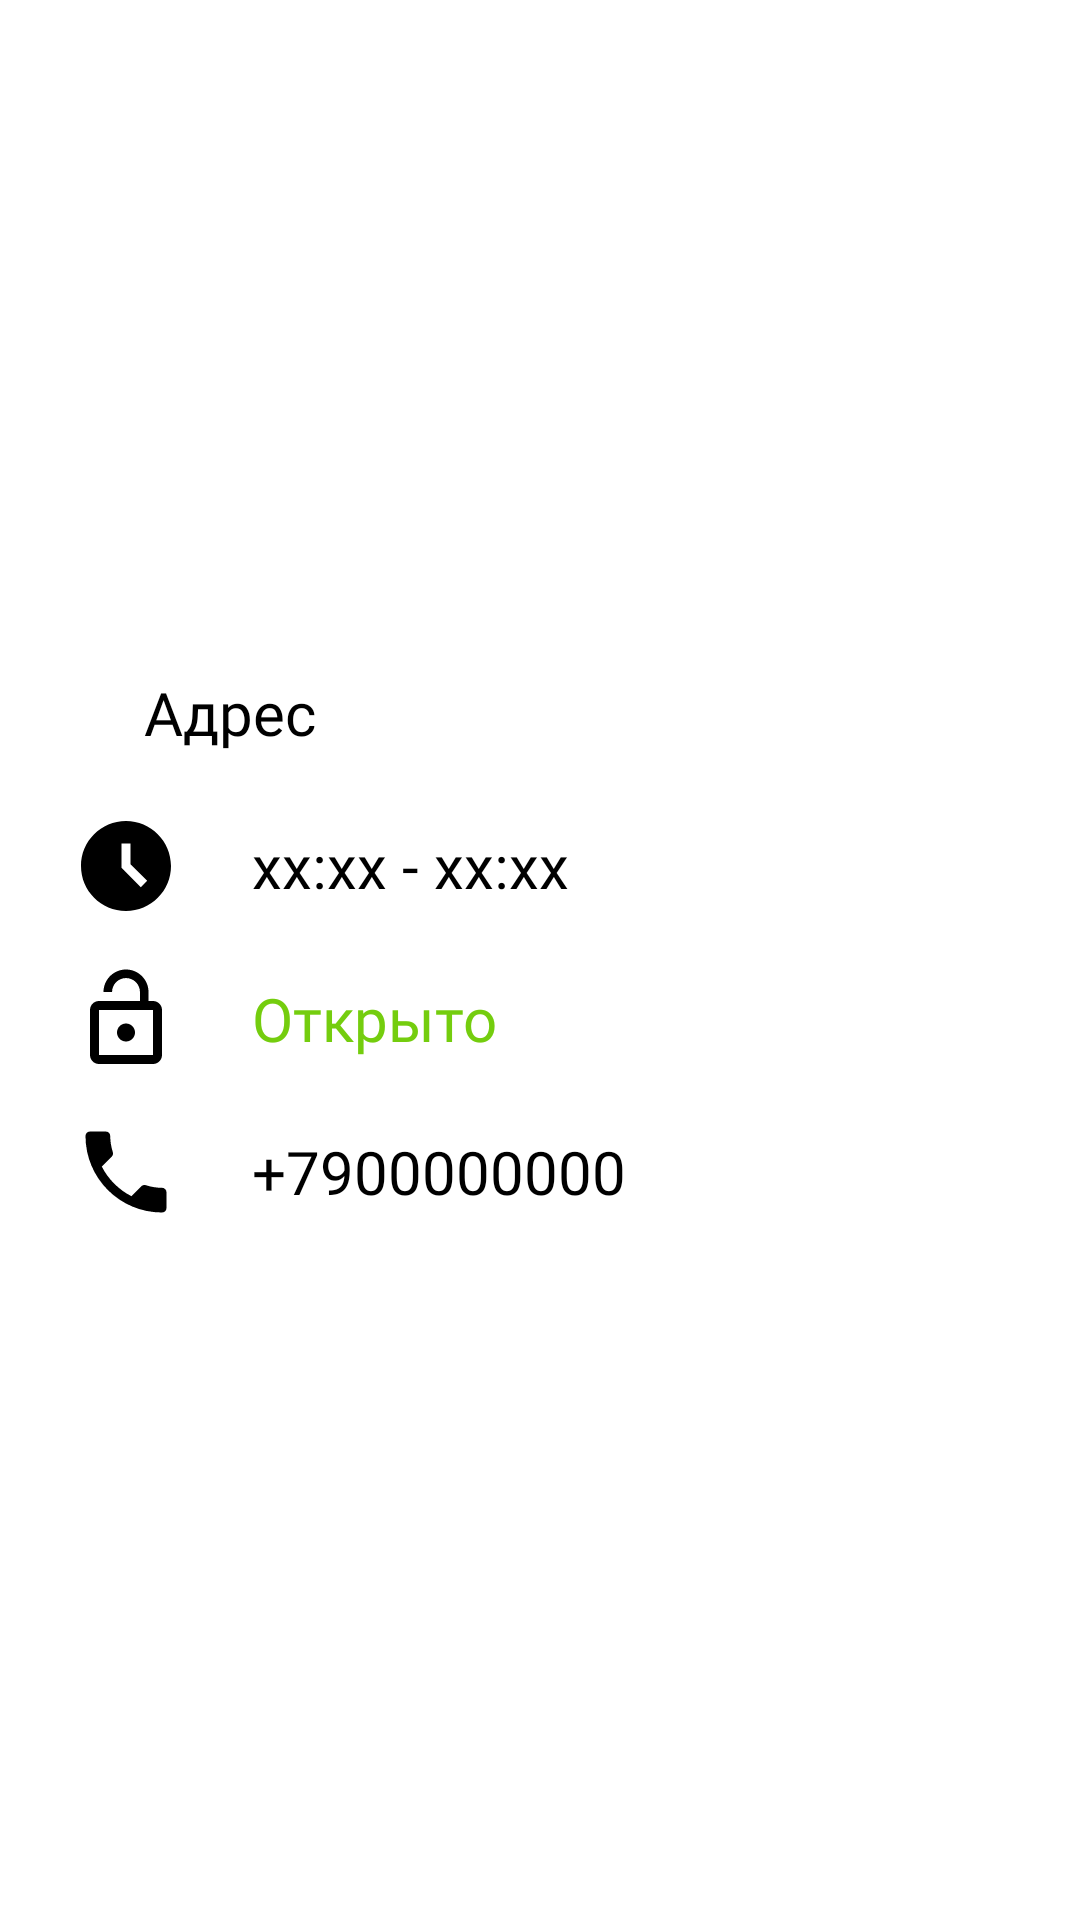

Reconstruct the res/layout file that produces this screen, plus the resources it refers to.
<!-- AndroidManifest.xml: application theme Theme.SpringPractice -->
<!-- res/layout/fragment_place_info.xml -->
<?xml version="1.0" encoding="utf-8"?>
<androidx.constraintlayout.widget.ConstraintLayout xmlns:android="http://schemas.android.com/apk/res/android"
    xmlns:app="http://schemas.android.com/apk/res-auto"
    xmlns:tools="http://schemas.android.com/tools"
    android:layout_width="match_parent"
    android:layout_height="wrap_content">

    <ScrollView
        android:layout_width="match_parent"
        android:layout_height="match_parent"
        app:layout_constraintBottom_toBottomOf="parent"
        app:layout_constraintEnd_toEndOf="parent"
        app:layout_constraintStart_toStartOf="parent"
        app:layout_constraintTop_toTopOf="parent"
        android:focusableInTouchMode="true">

        <androidx.constraintlayout.widget.ConstraintLayout
            android:layout_width="match_parent"
            android:layout_height="wrap_content">

            <ImageView
                android:id="@+id/iv_photo"
                android:layout_width="match_parent"
                android:layout_height="200dp"
                android:scaleType="centerCrop"
                android:src="@drawable/no_photo"
                app:layout_constraintEnd_toEndOf="parent"
                app:layout_constraintStart_toStartOf="parent"
                app:layout_constraintTop_toTopOf="parent"
                tools:ignore="ContentDescription" />

            <ImageView
                android:id="@+id/iv_address"
                android:layout_width="wrap_content"
                android:layout_height="wrap_content"
                android:layout_marginStart="24dp"
                app:layout_constraintBottom_toBottomOf="@id/tv_address"
                app:layout_constraintStart_toStartOf="@id/iv_photo"
                app:layout_constraintTop_toTopOf="@id/tv_address"
                app:srcCompat="@drawable/ic_address"
                app:tint="@color/black"
                tools:ignore="ContentDescription" />

            <TextView
                android:id="@+id/tv_address"
                android:layout_width="0dp"
                android:layout_height="wrap_content"
                android:layout_marginStart="24dp"
                android:layout_marginTop="24dp"
                android:layout_marginEnd="24dp"
                android:fontFamily="@font/spot_book"
                android:text="@string/address"
                android:textColor="@color/black"
                android:textSize="20sp"
                app:layout_constraintEnd_toEndOf="parent"
                app:layout_constraintStart_toEndOf="@+id/iv_address"
                app:layout_constraintTop_toBottomOf="@+id/iv_photo" />

            <ImageView
                android:id="@+id/iv_hours"
                android:layout_width="wrap_content"
                android:layout_height="wrap_content"
                app:layout_constraintBottom_toBottomOf="@id/tv_hours"
                app:layout_constraintStart_toStartOf="@id/iv_address"
                app:layout_constraintTop_toTopOf="@id/tv_hours"
                app:srcCompat="@drawable/ic_hours"
                app:tint="@color/black"
                tools:ignore="ContentDescription" />

            <TextView
                android:id="@+id/tv_hours"
                android:layout_width="0dp"
                android:layout_height="wrap_content"
                android:layout_marginStart="24dp"
                android:layout_marginTop="24dp"
                android:layout_marginEnd="24dp"
                android:fontFamily="@font/spot_book"
                android:text="@string/hours"
                android:textColor="@color/black"
                android:textSize="20sp"
                app:layout_constraintEnd_toEndOf="parent"
                app:layout_constraintStart_toEndOf="@+id/iv_hours"
                app:layout_constraintTop_toBottomOf="@+id/tv_address" />

            <ImageView
                android:id="@+id/iv_closed"
                android:layout_width="wrap_content"
                android:layout_height="wrap_content"
                app:layout_constraintBottom_toBottomOf="@id/tv_closed"
                app:layout_constraintStart_toStartOf="@id/iv_hours"
                app:layout_constraintTop_toTopOf="@id/tv_closed"
                app:srcCompat="@drawable/ic_open"
                app:tint="@color/black"
                tools:ignore="ContentDescription" />

            <TextView
                android:id="@+id/tv_closed"
                android:layout_width="0dp"
                android:layout_height="wrap_content"
                android:layout_marginStart="24dp"
                android:layout_marginTop="24dp"
                android:layout_marginEnd="24dp"
                android:fontFamily="@font/spot_book"
                android:text="@string/open"
                android:textColor="@color/green"
                android:textSize="20sp"
                app:layout_constraintEnd_toEndOf="parent"
                app:layout_constraintStart_toEndOf="@+id/iv_closed"
                app:layout_constraintTop_toBottomOf="@+id/tv_hours" />

            <ImageView
                android:id="@+id/iv_phone"
                android:layout_width="wrap_content"
                android:layout_height="wrap_content"
                app:layout_constraintBottom_toBottomOf="@id/tv_phone"
                app:layout_constraintStart_toStartOf="@id/iv_closed"
                app:layout_constraintTop_toTopOf="@id/tv_phone"
                app:srcCompat="@drawable/ic_phone"
                app:tint="@color/black"
                tools:ignore="ContentDescription" />

            <TextView
                android:id="@+id/tv_phone"
                android:layout_width="0dp"
                android:layout_height="wrap_content"
                android:layout_marginStart="24dp"
                android:layout_marginTop="24dp"
                android:layout_marginEnd="24dp"
                android:fontFamily="@font/spot_book"
                android:text="@string/number"
                android:textColor="@color/black"
                android:textSize="20sp"
                app:layout_constraintEnd_toEndOf="parent"
                app:layout_constraintStart_toEndOf="@+id/iv_phone"
                app:layout_constraintTop_toBottomOf="@+id/tv_closed" />
        </androidx.constraintlayout.widget.ConstraintLayout>
    </ScrollView>
</androidx.constraintlayout.widget.ConstraintLayout>
<!-- resources referenced by this layout -->
<resources>
  <color name="black">#FF000000</color>
  <color name="green">#74CD0E</color>
  <!-- drawable ic_hours (drawable) -->
  <vector android:height="36dp" android:tint="?attr/colorControlNormal"
      android:viewportHeight="24" android:viewportWidth="24"
      android:width="36dp" xmlns:android="http://schemas.android.com/apk/res/android">
      <path android:fillColor="@android:color/black" android:pathData="M11.99,2C6.47,2 2,6.48 2,12s4.47,10 9.99,10C17.52,22 22,17.52 22,12S17.52,2 11.99,2zM15.29,16.71L11,12.41V7h2v4.59l3.71,3.71L15.29,16.71z"/>
  </vector>
  <!-- drawable ic_open (drawable) -->
  <vector xmlns:android="http://schemas.android.com/apk/res/android"
      android:width="36dp"
      android:height="36dp"
      android:viewportWidth="24"
      android:viewportHeight="24"
      android:tint="?attr/colorControlNormal">
    <path
        android:fillColor="@android:color/white"
        android:pathData="M12,17c1.1,0 2,-0.9 2,-2s-0.9,-2 -2,-2 -2,0.9 -2,2 0.9,2 2,2zM18,8h-1L17,6c0,-2.76 -2.24,-5 -5,-5S7,3.24 7,6h1.9c0,-1.71 1.39,-3.1 3.1,-3.1 1.71,0 3.1,1.39 3.1,3.1v2L6,8c-1.1,0 -2,0.9 -2,2v10c0,1.1 0.9,2 2,2h12c1.1,0 2,-0.9 2,-2L20,10c0,-1.1 -0.9,-2 -2,-2zM18,20L6,20L6,10h12v10z"/>
  </vector>
  <!-- drawable ic_phone (drawable) -->
  <vector android:height="36dp" android:tint="?attr/colorControlNormal"
      android:viewportHeight="24" android:viewportWidth="24"
      android:width="36dp" xmlns:android="http://schemas.android.com/apk/res/android">
      <path android:fillColor="@android:color/white" android:pathData="M6.62,10.79c1.44,2.83 3.76,5.14 6.59,6.59l2.2,-2.2c0.27,-0.27 0.67,-0.36 1.02,-0.24 1.12,0.37 2.33,0.57 3.57,0.57 0.55,0 1,0.45 1,1V20c0,0.55 -0.45,1 -1,1 -9.39,0 -17,-7.61 -17,-17 0,-0.55 0.45,-1 1,-1h3.5c0.55,0 1,0.45 1,1 0,1.25 0.2,2.45 0.57,3.57 0.11,0.35 0.03,0.74 -0.25,1.02l-2.2,2.2z"/>
  </vector>
  <string name="address">Адрес</string>
  <string name="hours">xx:xx - xx:xx</string>
  <string name="number">+7900000000</string>
  <string name="open">Открыто</string>
  <style name="Theme.SpringPractice" parent="Theme.MaterialComponents.Light.NoActionBar">
          
          <item name="colorPrimary">@color/black</item>
          <item name="colorPrimaryVariant">@color/black</item>
          <item name="colorOnPrimary">@color/white</item>
          
          <item name="colorSecondary">@color/secondary_text</item>
          <item name="colorSecondaryVariant">@color/secondary_text</item>
          <item name="colorOnSecondary">@color/black</item>
          <item name="android:textColorPrimary">@color/primary_text</item>
          <item name="android:textColorSecondary">@color/white</item>
          <item name="android:icon">@color/black</item>
          
          <item name="android:statusBarColor" tools:targetApi="l">?attr/colorPrimaryVariant</item>
          
      </style>
  <color name="white">#FFFFFFFF</color>
  <color name="secondary_text">#757575</color>
  <color name="primary_text">#212121</color>
</resources>
